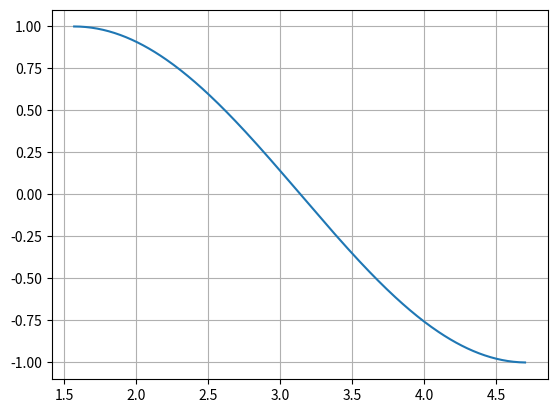

The script that saved this image:
#!/usr/bin/python
#-*- coding: utf-8 -*-
#Šis darbs veikts python3!
import matplotlib.pyplot as plt
import numpy as np
#
def mans_sinuss(x):
    a=(-1)**0*x**1/(1)
    S=a
    #print("a0=%6.2f S=%6.2f"%(a,S))
    f=500
    k=0
    n=1
    while k<=f:
        R=(-1)*x**2/((n*2)*(n*2+1))
        a=a*R
        S=S+a
       # print("a%d=%6.2f S%d=%6.2f"%(n,a,n,S))
        n=n+1
        k=k+1
    return S
#zimesana
a=1.57
b=4.71
x=np.arange(a,b,0.01)
y=mans_sinuss(x)
plt.plot(x,y)
plt.grid()
plt.show()
#saknes meklesana
delta_x=1.e-3
funa=mans_sinuss(a)
funb=mans_sinuss(b)
if funa*funb>0:
    print("Starp [%.2f,%.2f] funkcijai nav saknes"%(a,b))
    print("vai funkcijai saja intervala ir paru saknu skaits, ko ar so funkciju nemekle")
    exit()
print("uz robezam f(%.2f)=%.2f f(%.2f)=%.2f"%(a,funa,b,funb))
k=0
while b-a>delta_x:
    x=(a+b)/2
    k=k+1    
    funx=mans_sinuss(x)
    print("%3d. a=%.4f f(%.4f)=%7.4f b=(%.4f)"%(k,a,x,funx,b,))
    if funa*funx>0:
        a=x
    else:
        b=x
print("a=%.4f f(%.4f)=%7.4f b=(%.4f)"%(a,x,funx,b,))
print("iteraciju skaits ir %d"%(k))
